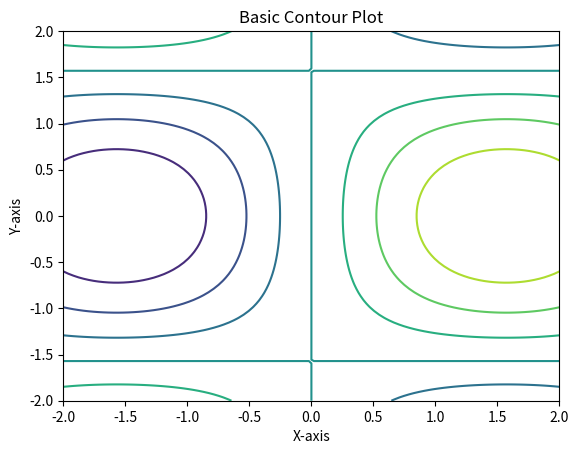

This chart was generated by the following Python code:
import matplotlib.pyplot as plt
import numpy as np

# Generating data
x = np.linspace(-2, 2, 100)
y = np.linspace(-2, 2, 100)
X, Y = np.meshgrid(x, y)
Z = np.sin(X) * np.cos(Y)

# Creating contour plot
plt.contour(X, Y, Z)

# Adding labels and title
plt.xlabel('X-axis')
plt.ylabel('Y-axis')
plt.title('Basic Contour Plot')

# Displaying the plot
plt.show()
